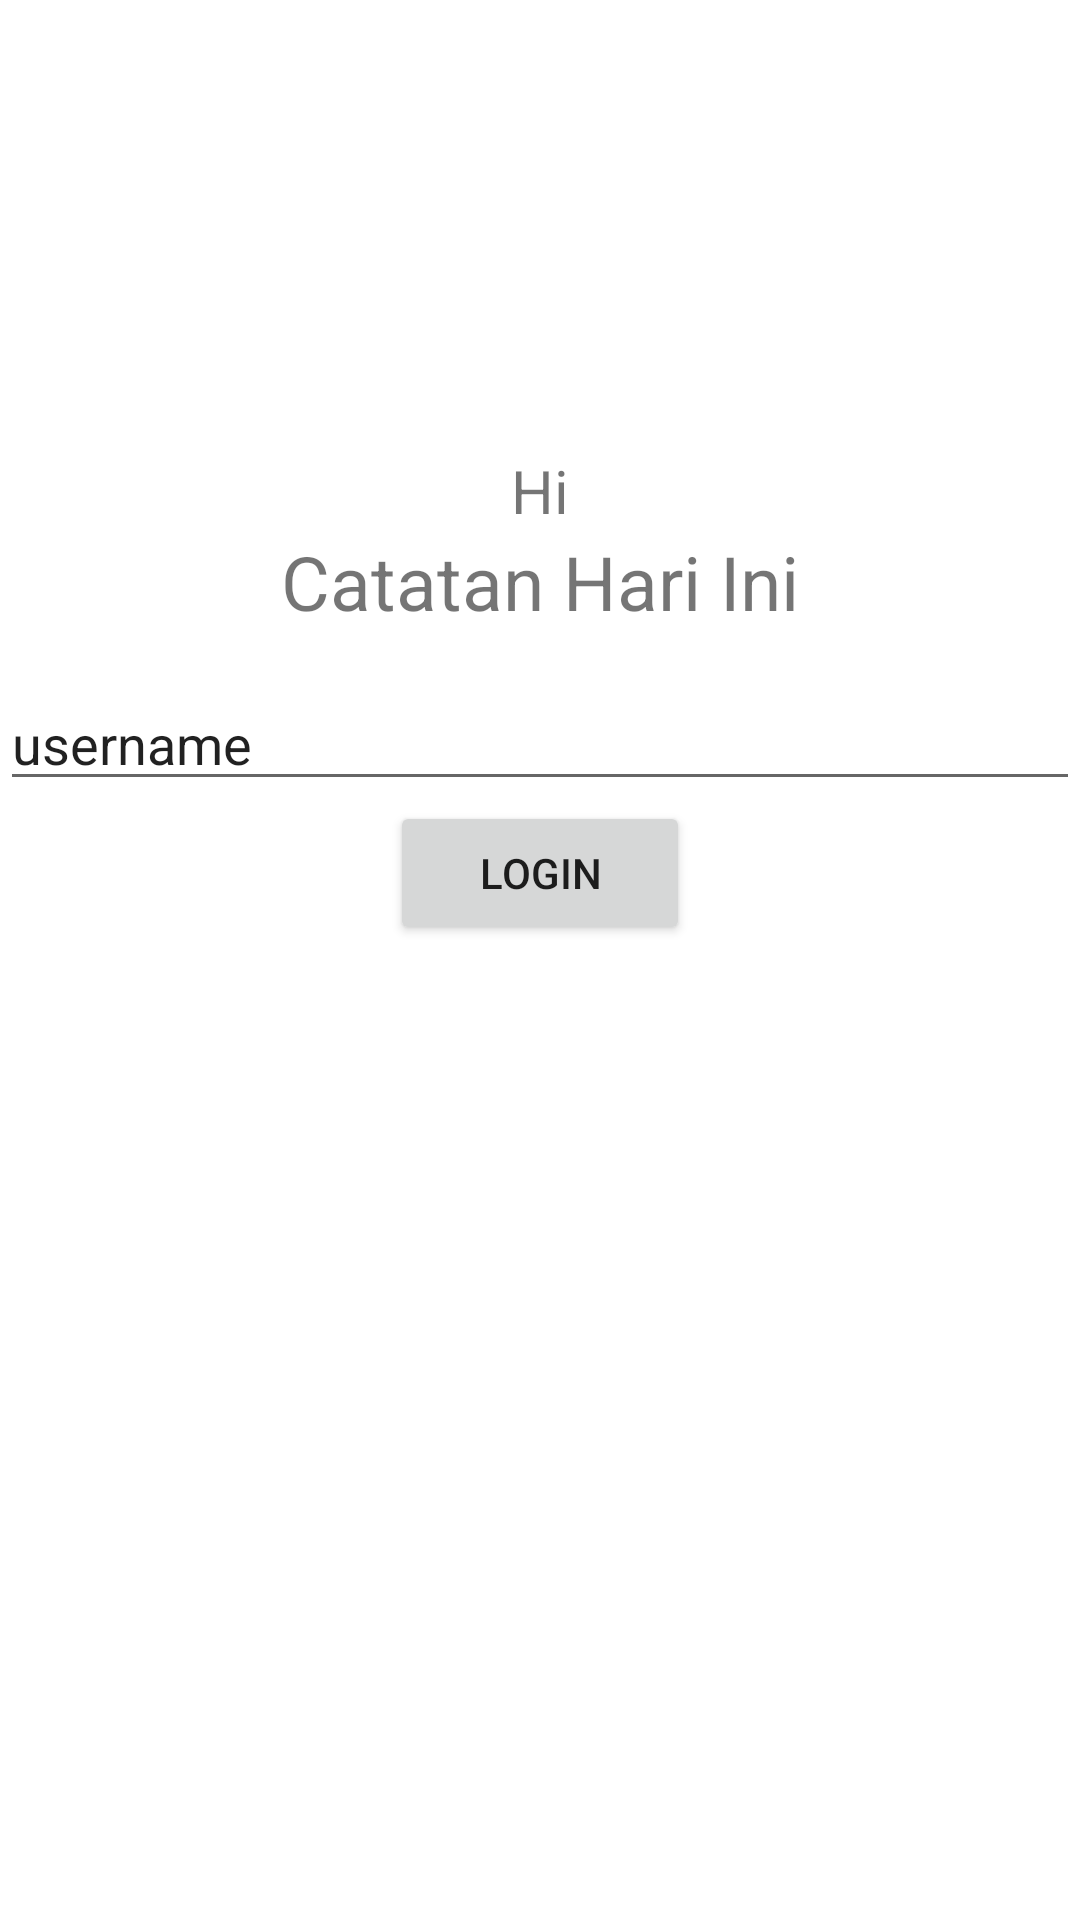

Reconstruct the res/layout file that produces this screen, plus the resources it refers to.
<!-- AndroidManifest.xml: application theme Theme.MySplashScreen -->
<!-- res/layout/activity_main.xml -->
<?xml version="1.0" encoding="utf-8"?>
<LinearLayout xmlns:android="http://schemas.android.com/apk/res/android"
    xmlns:tools="http://schemas.android.com/tools"
    android:layout_width="match_parent"
    android:layout_height="match_parent"
    android:orientation="vertical"
    tools:context=".MainActivity">

    <TextView
        android:layout_marginTop="150dp"
        android:layout_width="wrap_content"
        android:layout_height="wrap_content"
        android:text="@string/greating_tag"
        android:textSize="20sp"
        android:layout_gravity="center"
        />

    <TextView
        android:layout_width="wrap_content"
        android:layout_height="wrap_content"
        android:text="@string/app_name_info"
        android:textSize="25sp"
        android:layout_gravity="center"
        android:fontFamily="sans-serif"
        />

    <EditText
        android:layout_marginTop="15dp"
        android:layout_gravity="center"
        android:layout_width="360sp"
        android:layout_height="wrap_content"
        android:text="@string/username"
        />

    <Button
        android:layout_width="100dp"
        android:layout_gravity="center"
        android:layout_height="wrap_content"
        android:text="@string/login_button"
        />
</LinearLayout>
<!-- resources referenced by this layout -->
<resources>
  <string name="app_name_info">Catatan Hari Ini</string>
  <string name="greating_tag">Hi</string>
  <string name="login_button">Login</string>
  <string name="username">username</string>
  <style name="Theme.MySplashScreen" parent="Theme.MaterialComponents.DayNight.DarkActionBar">
          
          <item name="colorPrimary">@color/purple_500</item>
          <item name="colorPrimaryVariant">@color/purple_700</item>
          <item name="colorOnPrimary">@color/white</item>
          
          <item name="colorSecondary">@color/teal_200</item>
          <item name="colorSecondaryVariant">@color/teal_700</item>
          <item name="colorOnSecondary">@color/black</item>
          
          <item name="android:statusBarColor">?attr/colorPrimaryVariant</item>
          
      </style>
  <!-- not gathered from this repository: default colours our renderer supplied (Android Studio template values) -->
  <color name="purple_500">#FF6200EE</color>
  <color name="purple_700">#FF3700B3</color>
  <color name="teal_200">#FF03DAC5</color>
  <color name="teal_700">#FF018786</color>
  <color name="black">#FF000000</color>
  <color name="white">#FFFFFFFF</color>
</resources>
